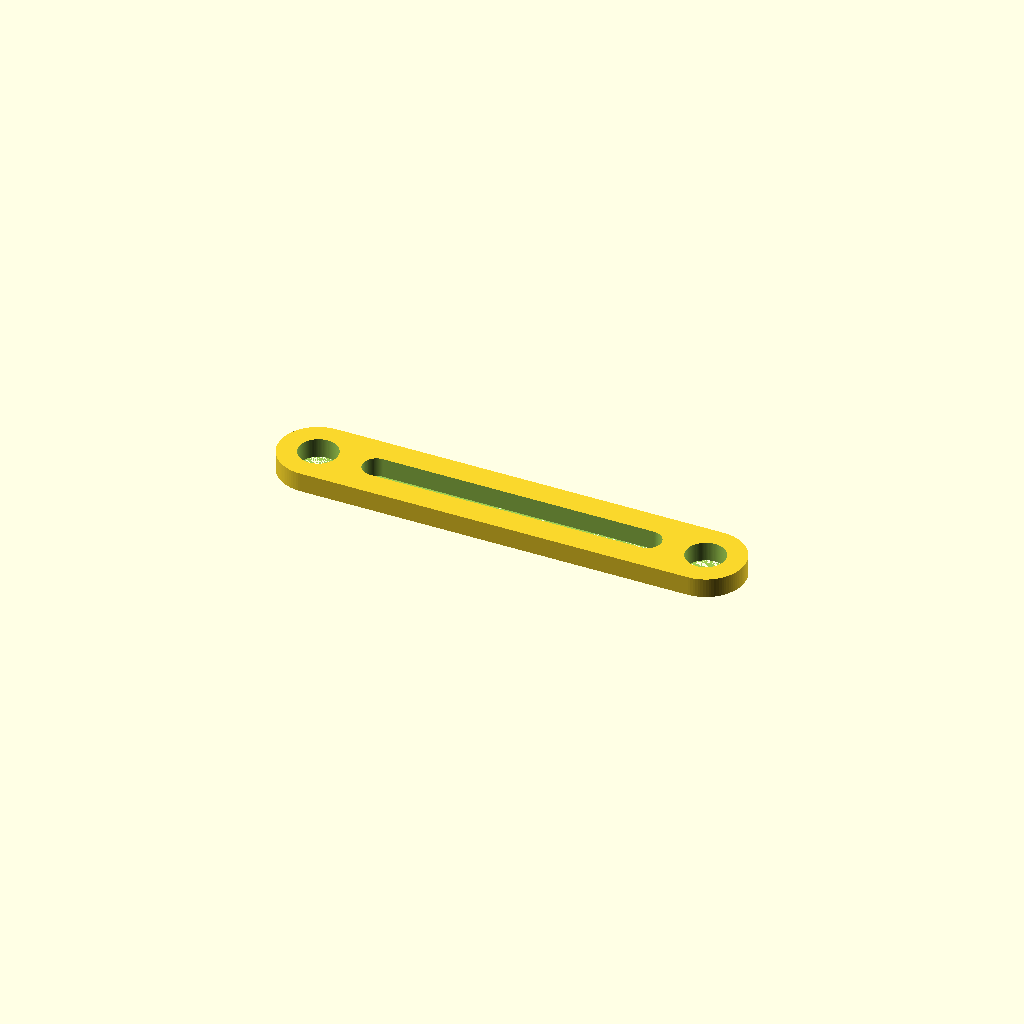
Cell 1: the model at its default parameters.
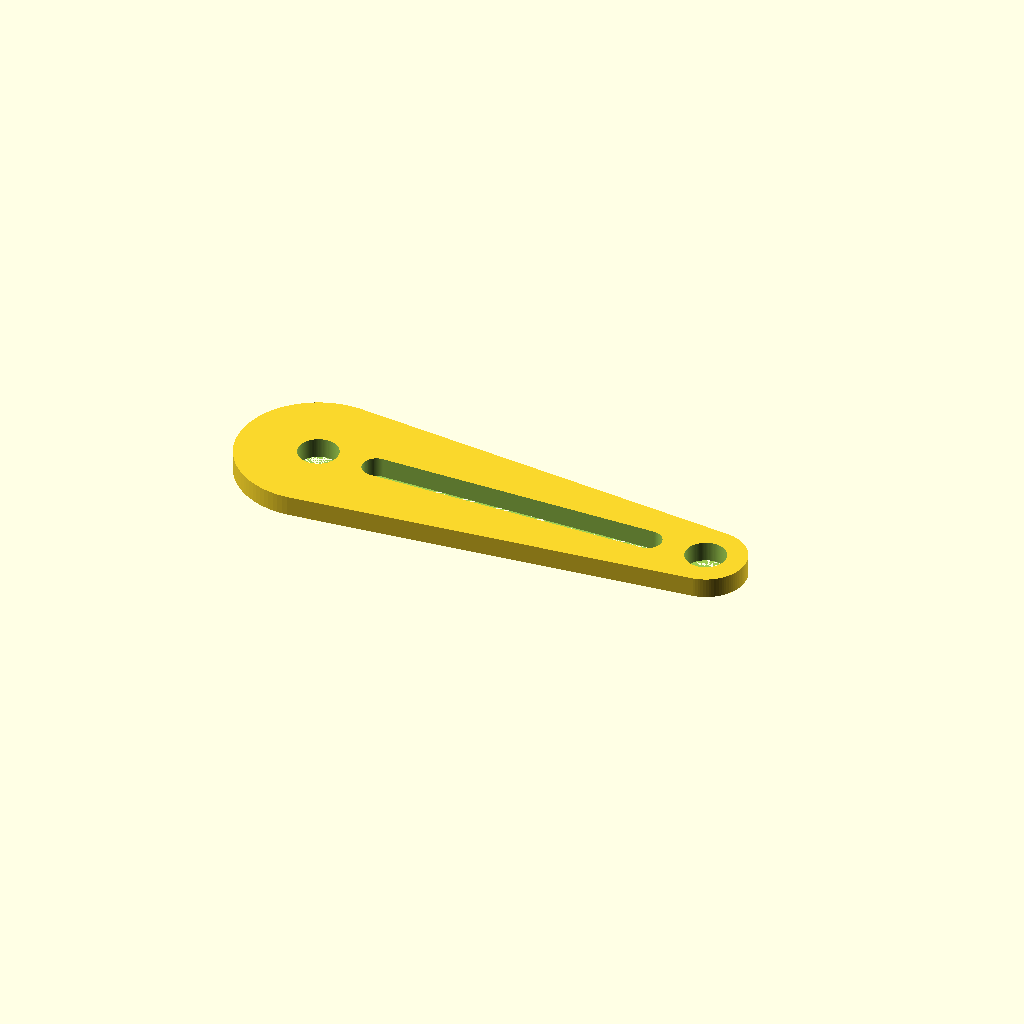
Cell 2 — top_width set to 40, the other parameters unchanged.
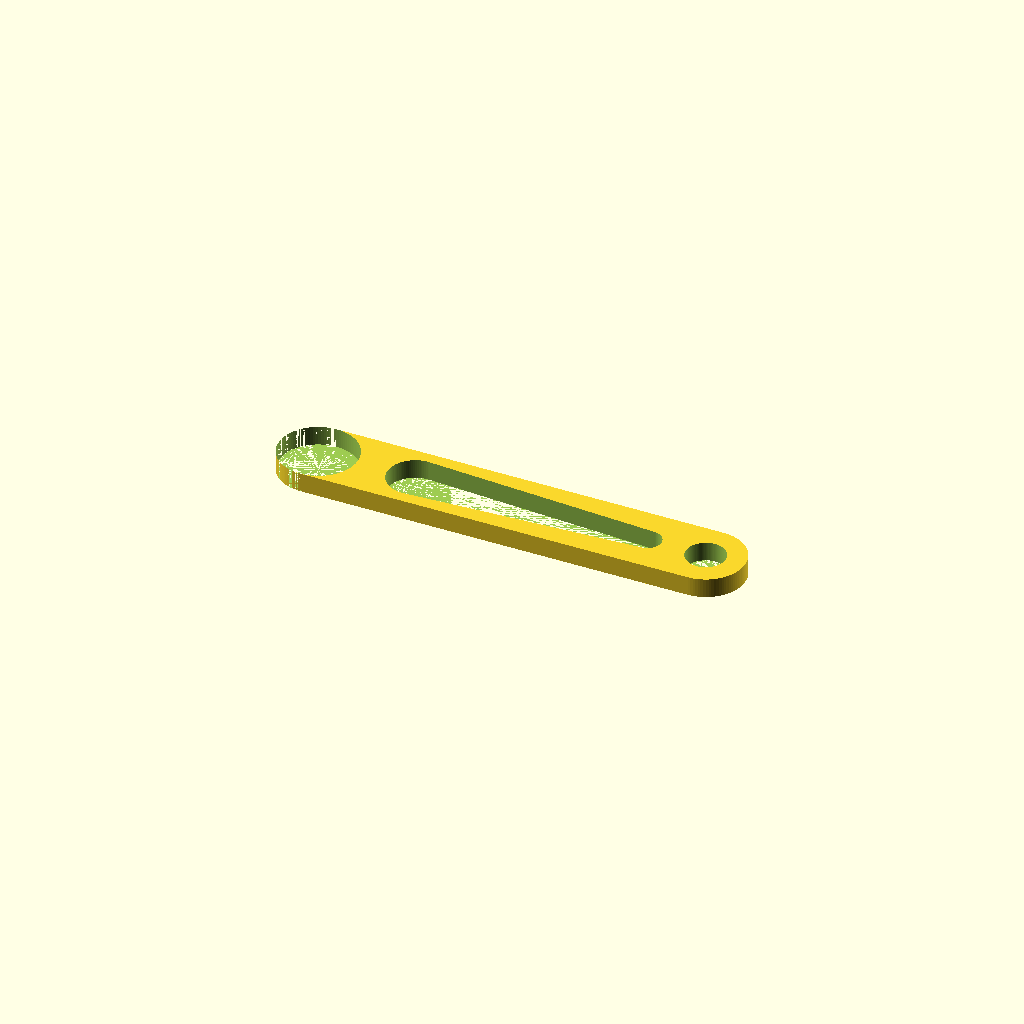
Cell 3: the same model with top_hole = 20.
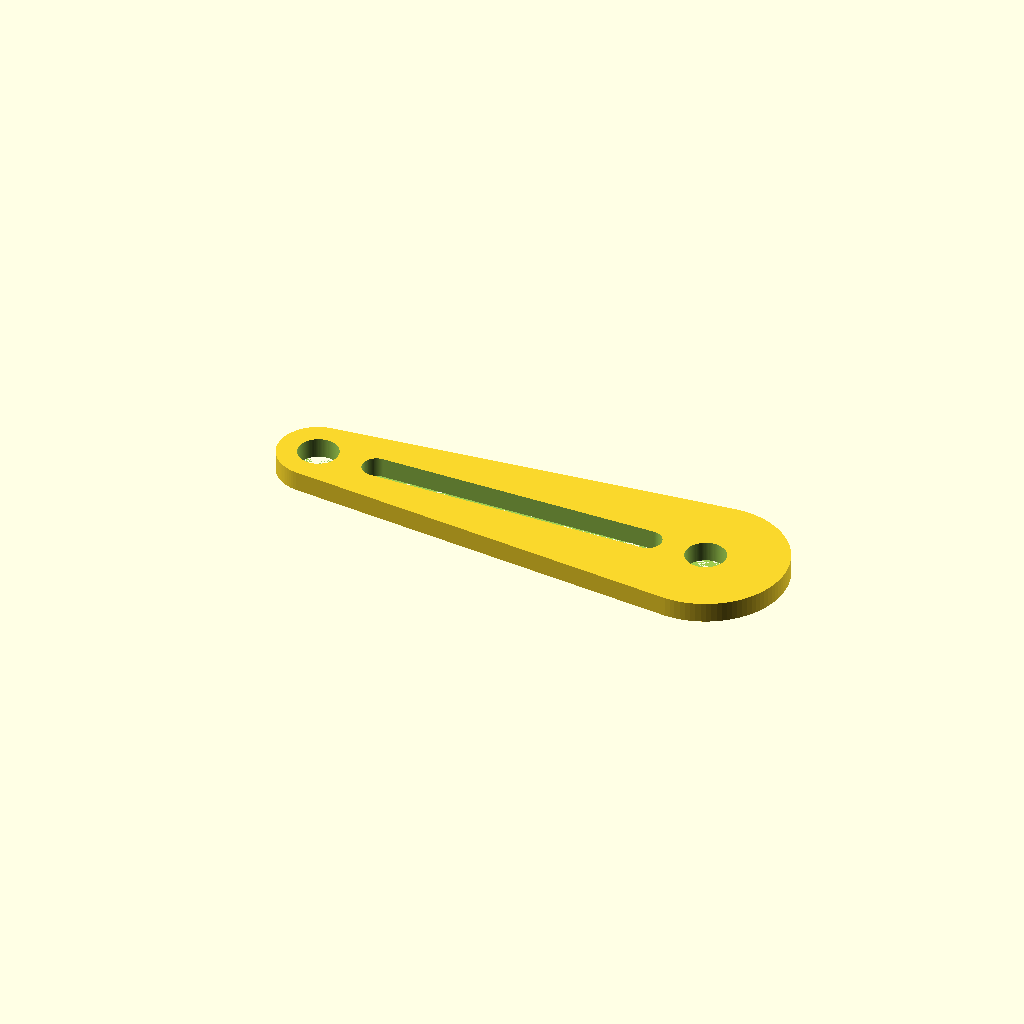
Cell 4: the same model with bottom_width = 40.
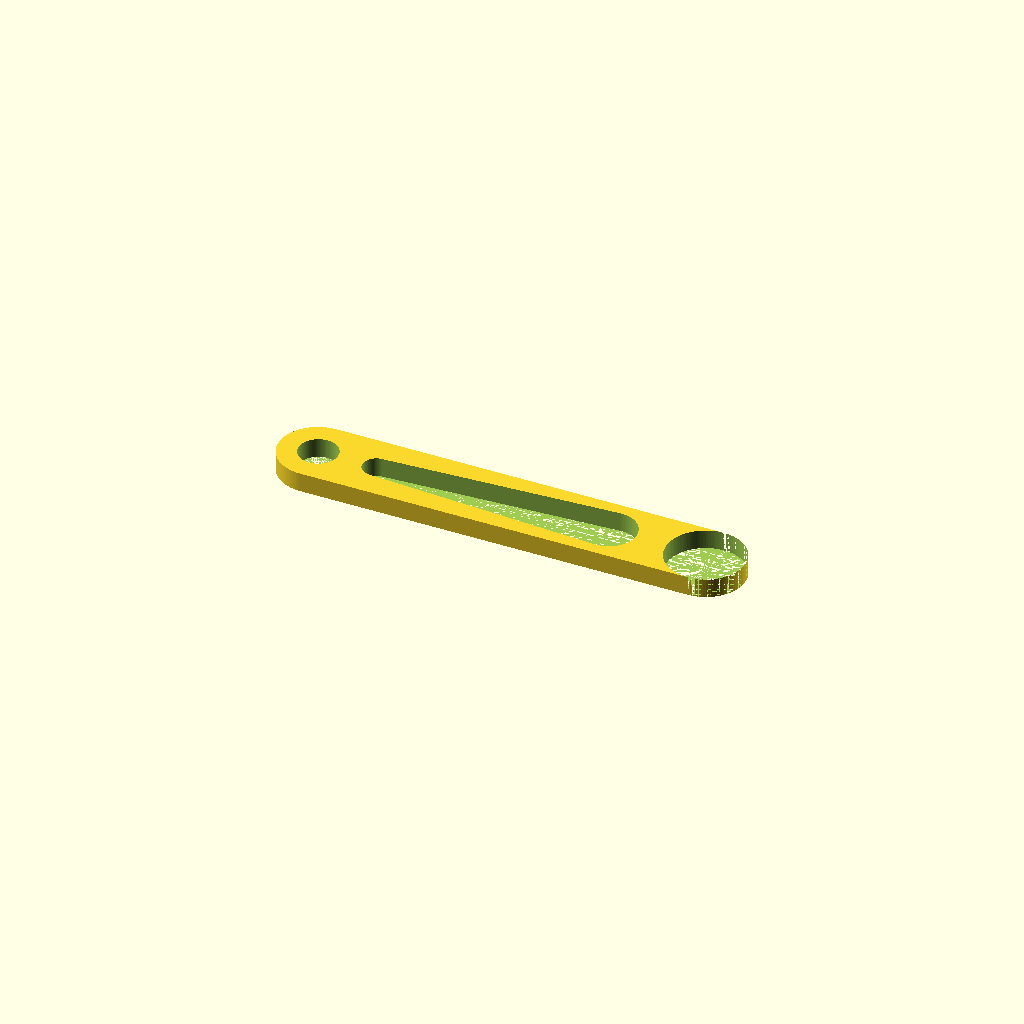
Cell 5: the same model with bottom_hole = 20.
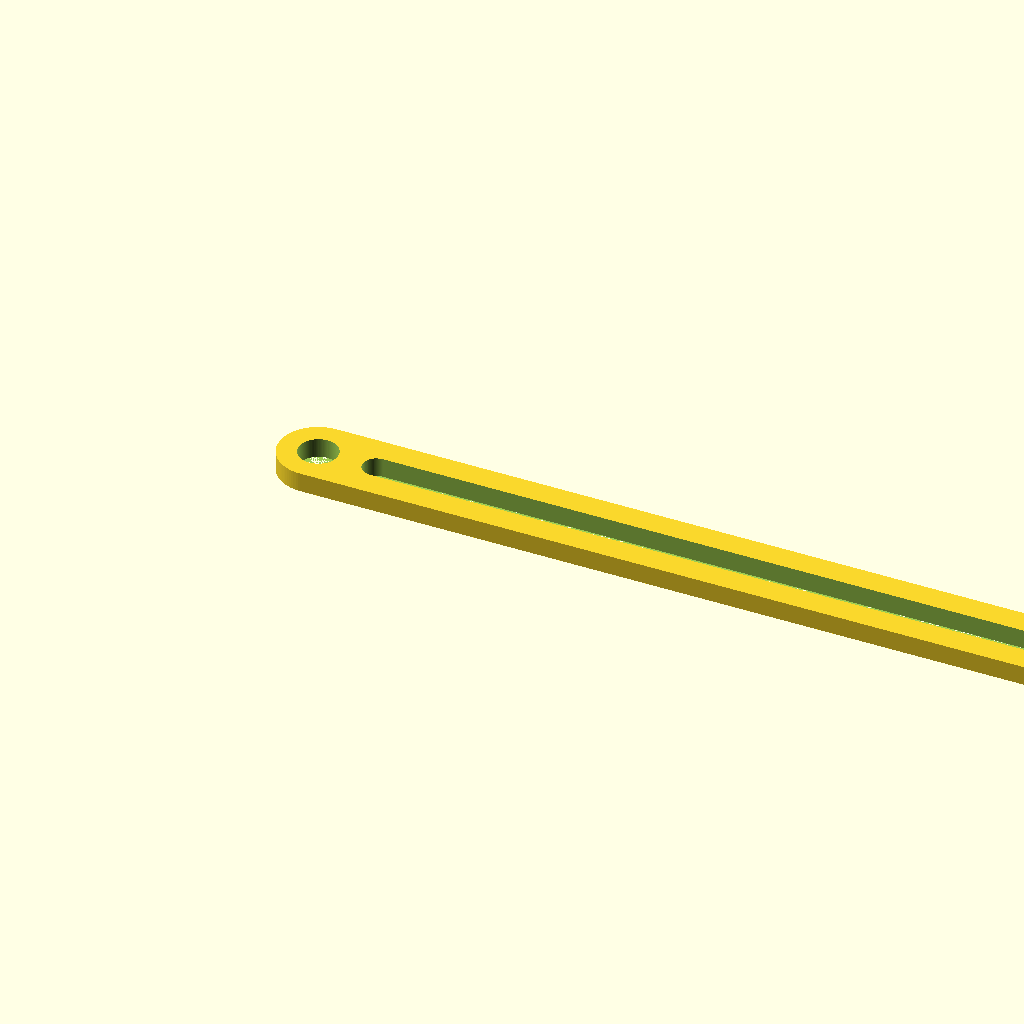
Cell 6 — hole_distance set to 400, the other parameters unchanged.
All cells are drawn from one camera (rotation 55°, 0°, 25°, orthographic, colour scheme Cornfield), so only the parameter changes between them.
OpenSCAD source file scadFiles/73421/173629.scad:
top_width = 20; //mm

top_hole = 10; //mm

bottom_width = 20; //mm

bottom_hole = 10; //mm

hole_distance = 200;

middle_hole_a = top_hole-(top_hole*0.3);

middle_hole_b = bottom_hole-(bottom_hole*0.3);

thickness = 10; //mm



difference() {

      hull() {translate([hole_distance,0,0]) cylinder (h=thickness, r=bottom_width, $fn=100);

      cylinder (h=thickness, r=top_width, $fn=100);

		}

	cylinder (h=thickness+1, r=top_hole, $fn=100);

	translate ([hole_distance,0,0]) cylinder (h=thickness+1, r=bottom_hole, $fn=100);

	translate ([(top_hole*2)+10,0,0]) hull() {translate([(hole_distance-bottom_hole*2)-((top_hole*2)+10)-10,0,0]) cylinder (h=thickness+1, r=middle_hole_b, $fn=100);

      cylinder (h=thickness+1, r=middle_hole_a, $fn=100);

	}

}
Customizer parameters (derived from the source; name, type, default, range or options):
top_width: number, default 20
top_hole: number, default 10
bottom_width: number, default 20
bottom_hole: number, default 10
hole_distance: number, default 200
thickness: number, default 10
